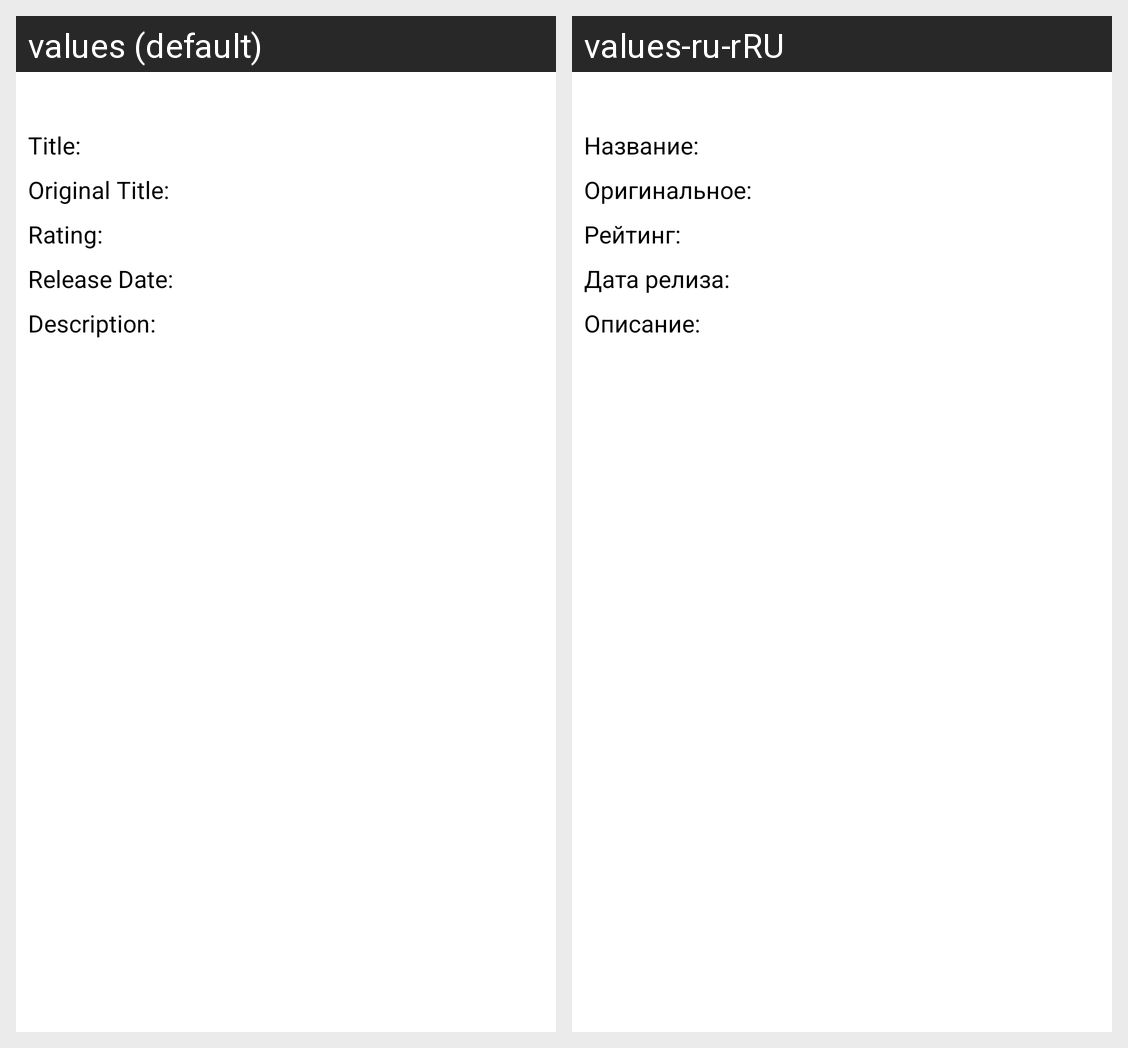

Translations of the strings shown on this Android screen, per locale in the grid:
Android screen res/layout/activity_detail.xml rendered under 2 locales, left to right: values (default), values-ru-rRU. Device: Nexus 5 (rendered at 1080×1920; each locale shown at half size, 540×960, under a caption strip naming it); theme Theme.MyMovies.
Strings drawn on this screen, with the default value and each locale's value (text and hints the layout hard-codes, and strings that could not be matched under every locale, appear in the picture but are not listed):

title
  values: Title:
  values-ru-rRU: Название:

original_title
  values: Original Title:
  values-ru-rRU: Оригинальное:

rating
  values: Rating:
  values-ru-rRU: Рейтинг:

release_date
  values: Release Date:
  values-ru-rRU: Дата релиза:

description
  values: Description:
  values-ru-rRU: Описание:
